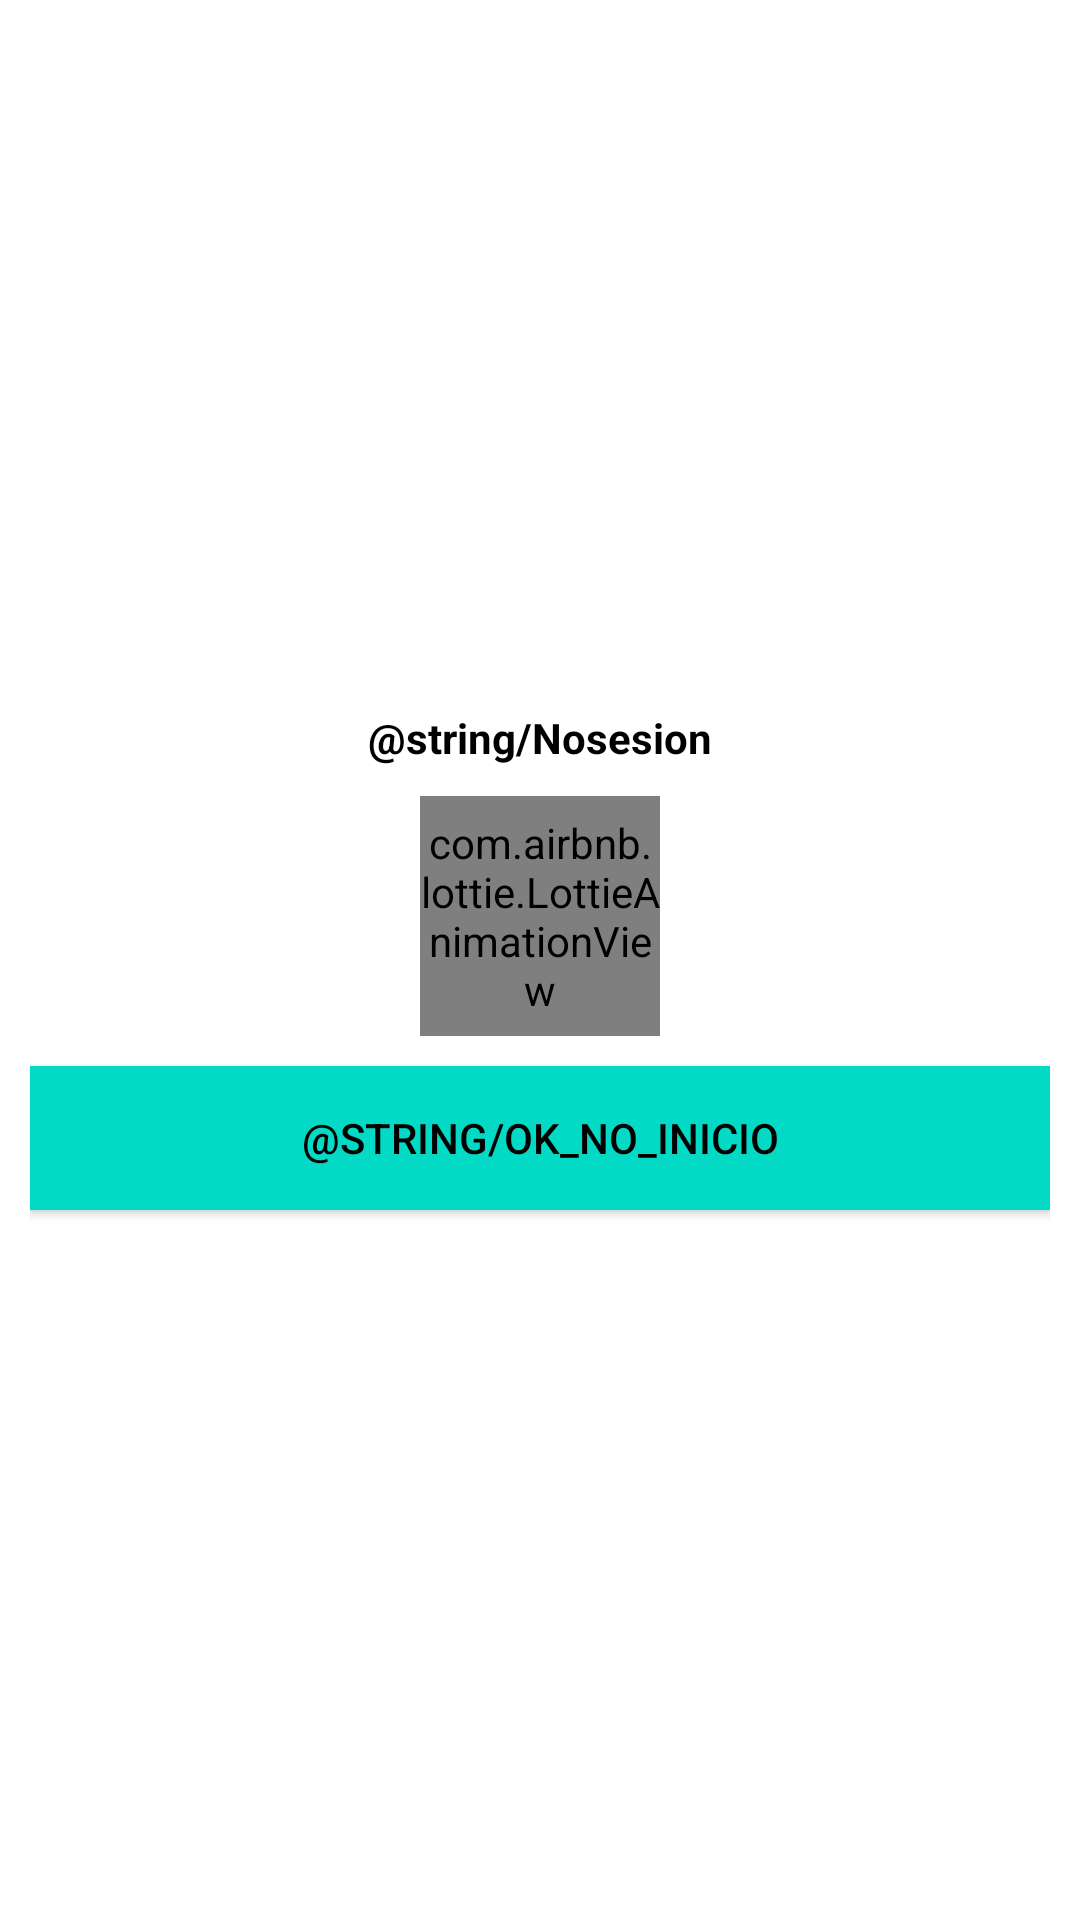

Write the Android layout XML for this screen, with the resource values it uses.
<!-- AndroidManifest.xml: application theme Theme.Ejesm -->
<!-- res/layout/no_sesion.xml -->
<?xml version="1.0" encoding="utf-8"?>
<androidx.appcompat.widget.LinearLayoutCompat xmlns:android="http://schemas.android.com/apk/res/android"
    android:layout_width="300dp"
    android:layout_height="300dp"
    xmlns:app="http://schemas.android.com/apk/res-auto"
    android:padding="10dp"
    android:layout_gravity="center"
    android:background="#fff">

    <androidx.appcompat.widget.LinearLayoutCompat
        android:layout_width="match_parent"
        android:layout_height="match_parent"
        android:orientation="vertical"
        android:gravity="center"
        >

        <TextView
            android:text="@string/Nosesion"
            android:gravity="center"
            android:textColor="@color/black"
            android:textStyle="bold"
            android:layout_width="match_parent"
            android:layout_height="wrap_content"/>



      <com.airbnb.lottie.LottieAnimationView
          android:layout_marginTop="10dp"
          android:layout_width="80dp"
          android:layout_height="80dp"
          android:layout_gravity="center"
          app:lottie_imageAssetsFolder="assets"
          app:lottie_fileName="34175-sad-face.json"
          app:lottie_autoPlay="true"/>


        <Button
            android:id="@+id/Ok_no_inicio_id"
            android:layout_width="match_parent"
            android:layout_height="wrap_content"
            android:layout_marginTop="10dp"
            android:background="@color/teal_200"
            android:text="@string/Ok_no_inicio"
            android:textColor="@color/black"
            app:backgroundTint="@color/teal_200" />


    </androidx.appcompat.widget.LinearLayoutCompat>


</androidx.appcompat.widget.LinearLayoutCompat>
<!-- resources referenced by this layout -->
<resources>
  <color name="black">#FF000000</color>
  <color name="teal_200">#FF03DAC5</color>
  <style name="Theme.Ejesm" parent="Theme.MaterialComponents.DayNight.DarkActionBar">
          
          <item name="colorPrimary">@color/purple_500</item>
          <item name="colorPrimaryVariant">@color/purple_700</item>
          <item name="colorOnPrimary">@color/white</item>
          
          <item name="colorSecondary">@color/teal_200</item>
          <item name="colorSecondaryVariant">@color/teal_700</item>
          <item name="colorOnSecondary">@color/black</item>
          
          <item name="android:statusBarColor" tools:targetApi="l">?attr/colorPrimaryVariant</item>
          
      </style>
  <color name="purple_500">#ab47bc</color>
  <color name="purple_700">#ab47bc</color>
  <color name="white">#790e8b</color>
  <color name="teal_700">#FF018786</color>
</resources>
